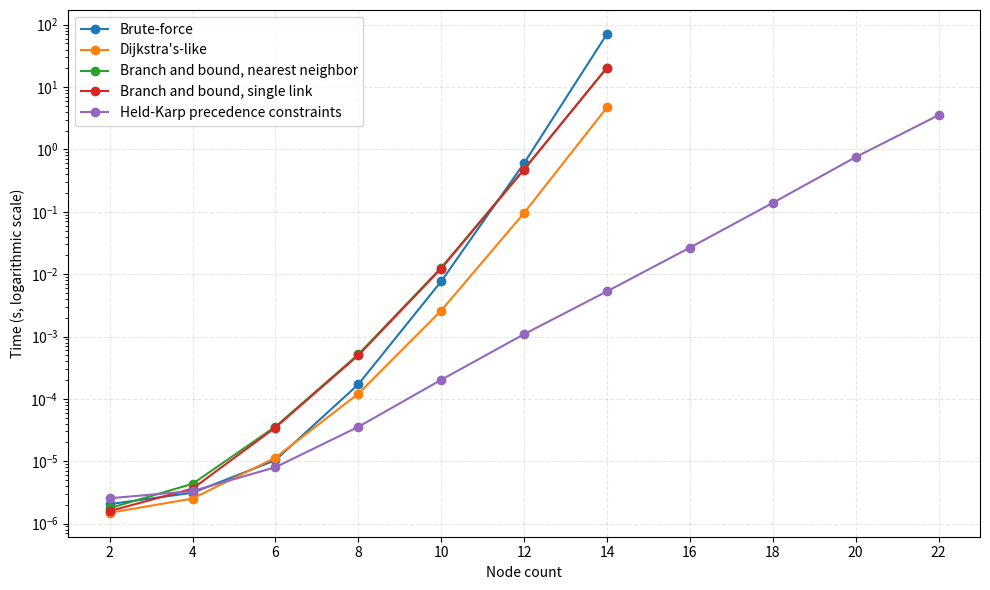

The script that saved this image:
import matplotlib.pyplot as plt
import numpy as np

x = [2, 4, 6, 8, 10, 12, 14, 16, 18, 20, 22]

labels = [
    "Brute-force",
    "Dijkstra's-like",
    "Branch and bound, nearest neighbor",
    "Branch and bound, single link",
    "Held-Karp precedence constraints",
]

data = [
    [2.05e-06, 3.12e-06, 1.04e-05, 1.71e-04, 7.67e-03, 6.02e-01, 7.11e01] + [None] * 4,
    [1.49e-06, 2.52e-06, 1.14e-05, 1.21e-04, 2.61e-03, 9.59e-02, 4.72e00] + [None] * 4,
    [1.77e-06, 4.34e-06, 3.59e-05, 5.17e-04, 1.27e-02, 4.82e-01, 2.04e01] + [None] * 4,
    [1.59e-06, 3.63e-06, 3.47e-05, 5.00e-04, 1.23e-02, 4.76e-01, 2.05e01] + [None] * 4,
    [
        2.55e-06,
        3.32e-06,
        8.01e-06,
        3.56e-05,
        2.02e-04,
        1.09e-03,
        5.30e-03,
        2.66e-02,
        1.39e-01,
        7.53e-01,
        3.54e00,
    ],
]


plt.figure(figsize=(10, 6))
for i, label in enumerate(labels):
    y = data[i]
    y = [np.nan if v is None else v for v in y]
    plt.plot(x, y, marker="o", label=label)

plt.yscale("log")
plt.xticks(np.arange(2, 24, 2))
plt.xlabel("Node count")
plt.ylabel("Time (s, logarithmic scale)")

plt.grid(True, axis="x", linestyle="--", alpha=0.3)
plt.grid(True, axis="y", linestyle="--", alpha=0.3)
plt.legend()
plt.tight_layout()
plt.show()
